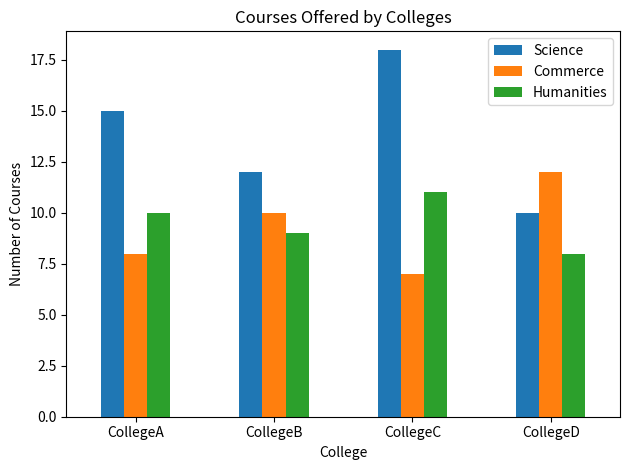

Python code for this plot:
"""
NCERT Supplementary Program - Unit 10: Plotting Data using Matplotlib

Demonstration using the pandas library

Adapted from NCERT-aligned Computer Science / Informatics Practices
coursework (Classes XI-XII). This file contains only the runnable
Python solution; the original NCERT exercise text is not reproduced.
"""
import pandas as pd
import matplotlib.pyplot as plt

data = {'College':  ['CollegeA','CollegeB','CollegeC','CollegeD'],
        'Science':  [15, 12, 18, 10],
        'Commerce': [ 8, 10,  7, 12],
        'Humanities':[10, 9, 11,  8]}
df = pd.DataFrame(data)
df.plot(kind='bar', x='College',
        title='Courses Offered by Colleges')
plt.xlabel('College')
plt.ylabel('Number of Courses')
plt.xticks(rotation=0)
plt.tight_layout()
plt.show()
